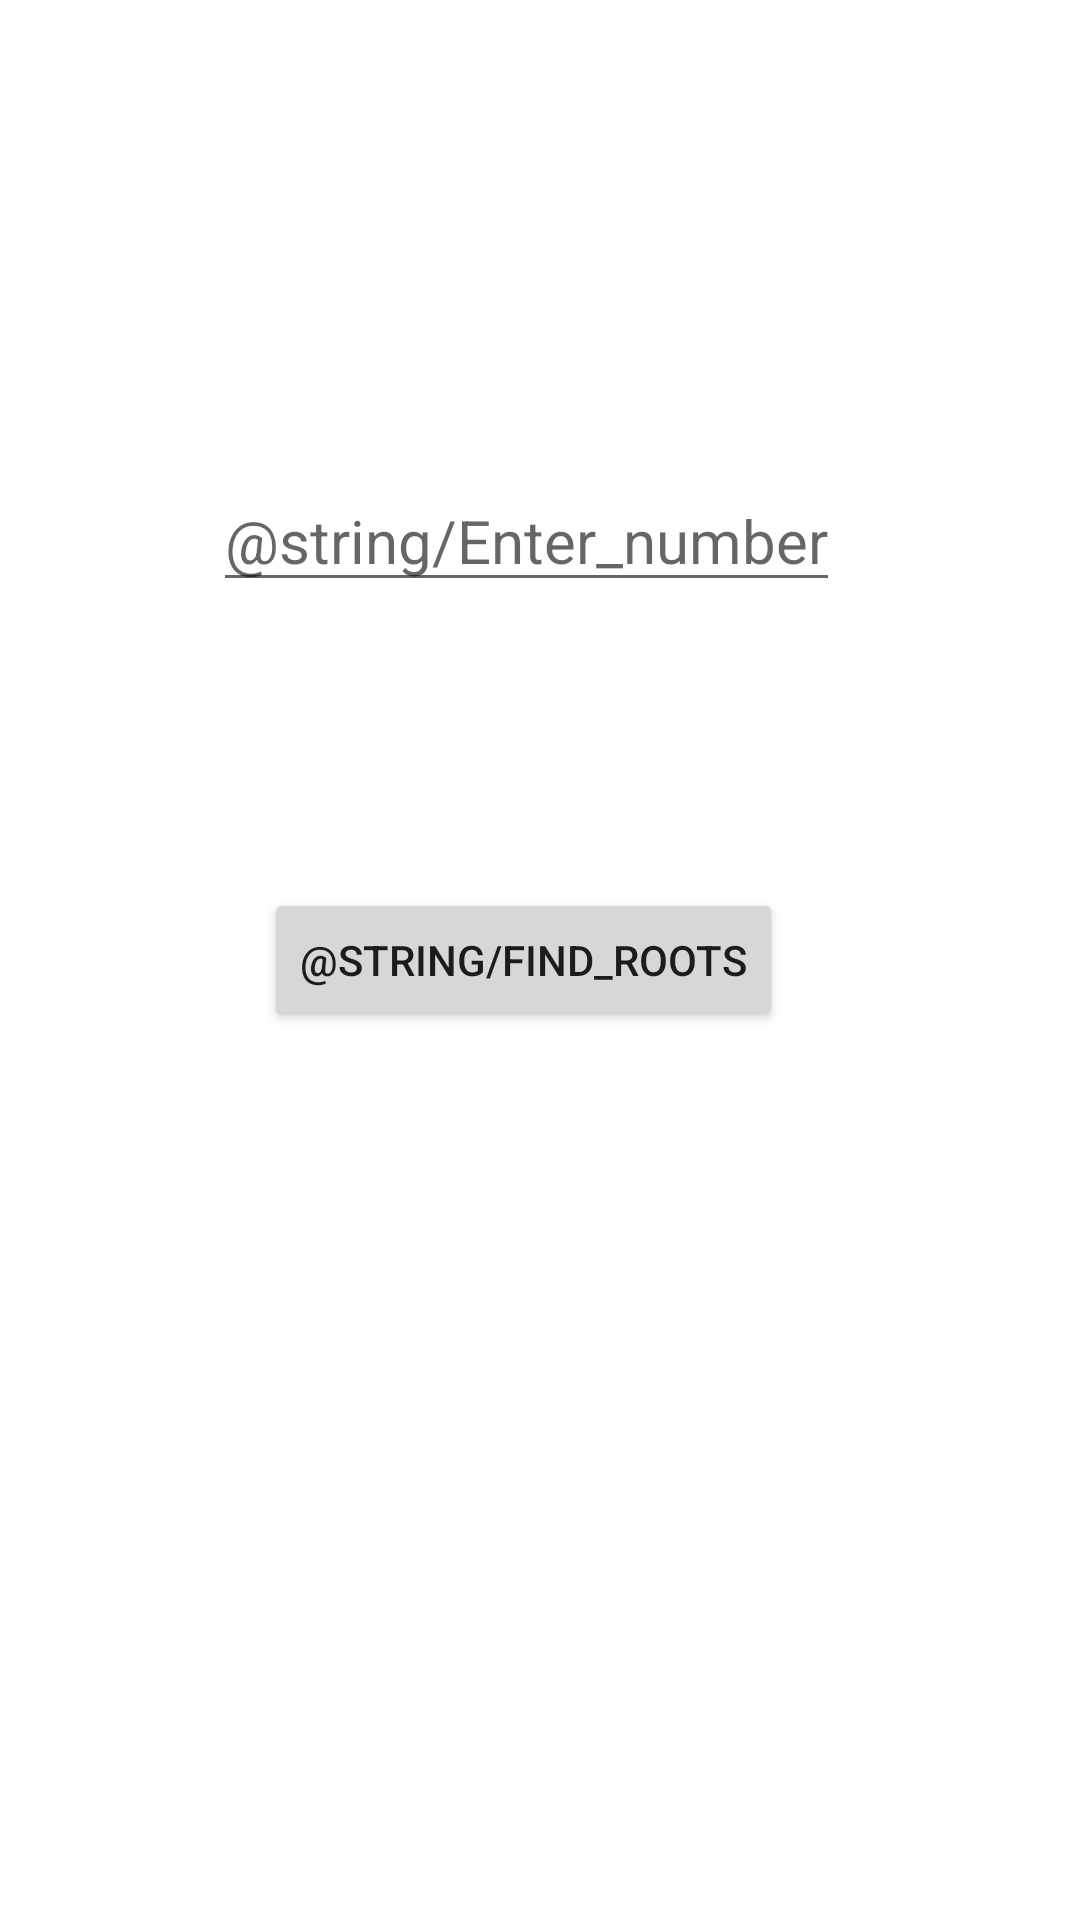

Reconstruct the res/layout file that produces this screen, plus the resources it refers to.
<!-- AndroidManifest.xml: application theme Theme.PostPc_Ex8 -->
<!-- res/layout/activity_main.xml -->
<?xml version="1.0" encoding="utf-8"?>
<androidx.constraintlayout.widget.ConstraintLayout xmlns:android="http://schemas.android.com/apk/res/android"
    xmlns:app="http://schemas.android.com/apk/res-auto"
    xmlns:tools="http://schemas.android.com/tools"
    android:layout_width="match_parent"
    android:layout_height="match_parent"
    tools:context=".MainActivity">

    <EditText
        android:id="@+id/numberToEnter"
        android:layout_width="wrap_content"
        android:layout_height="wrap_content"
        android:hint="@string/Enter_number"
        android:textSize="20sp"
        android:inputType="number"
        app:layout_constraintBottom_toBottomOf="parent"
        app:layout_constraintHorizontal_bias="0.47"
        app:layout_constraintLeft_toLeftOf="parent"
        app:layout_constraintRight_toRightOf="parent"
        app:layout_constraintTop_toTopOf="parent"
        app:layout_constraintVertical_bias="0.263"
        android:autofillHints="@string/Enter_number" />

    <Button
        android:id="@+id/calculateButton"
        android:layout_width="wrap_content"
        android:layout_height="wrap_content"
        android:text="@string/find_roots"
        app:layout_constraintBottom_toBottomOf="parent"
        app:layout_constraintHorizontal_bias="0.47"
        app:layout_constraintLeft_toLeftOf="parent"
        app:layout_constraintRight_toRightOf="parent"
        app:layout_constraintTop_toTopOf="parent" />


</androidx.constraintlayout.widget.ConstraintLayout>
<!-- resources referenced by this layout -->
<resources>
  <style name="Theme.PostPc_Ex8" parent="Theme.MaterialComponents.DayNight.DarkActionBar">
          
          <item name="colorPrimary">@color/purple_500</item>
          <item name="colorPrimaryVariant">@color/purple_700</item>
          <item name="colorOnPrimary">@color/white</item>
          
          <item name="colorSecondary">@color/teal_200</item>
          <item name="colorSecondaryVariant">@color/teal_700</item>
          <item name="colorOnSecondary">@color/black</item>
          
          <item name="android:statusBarColor" tools:targetApi="l">?attr/colorPrimaryVariant</item>
          
      </style>
  <!-- not gathered from this repository: default colours our renderer supplied (Android Studio template values) -->
  <color name="purple_500">#FF6200EE</color>
  <color name="purple_700">#FF3700B3</color>
  <color name="teal_200">#FF03DAC5</color>
  <color name="teal_700">#FF018786</color>
  <color name="black">#FF000000</color>
  <color name="white">#FFFFFFFF</color>
</resources>
